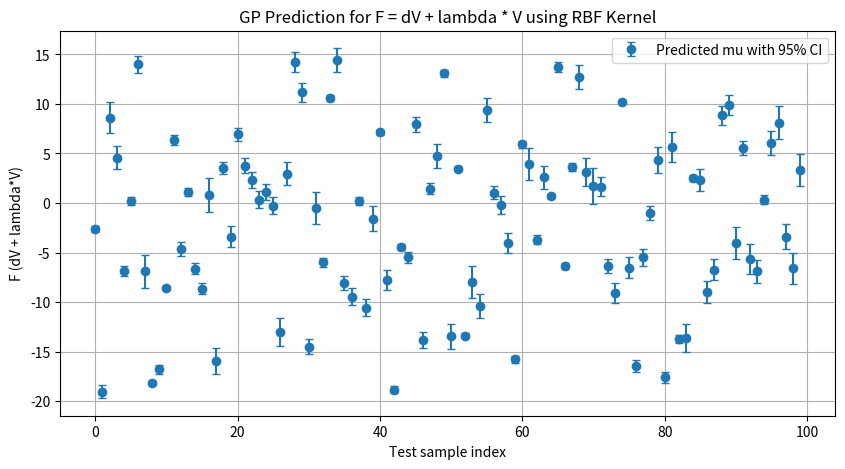

Recreate this plot in Python.
import numpy as np
import matplotlib.pyplot as plt

# ---------------------------
# 1.Define RBF (Gaussian) Kernel
# ---------------------------
def rbf_kernel(X1, X2, length_scale=1.0, sigma_f=1.0):
    """
    Gaussian Kernel (RBF):
      k(x, x') = sigma_f^2 * exp(-||x - x'||^2 / (2 * length_scale^2))
    """
    sqdist = np.sum(X1**2, axis=1).reshape(-1,1) + \
             np.sum(X2**2, axis=1) - 2*np.dot(X1, X2.T)
    return sigma_f**2 * np.exp(-0.5 / length_scale**2 * sqdist)

# ---------------------------
# 2. Define GP Predictor
# ---------------------------
def gp_predict(X_train, y_train, X_test, kernel_func, sigma_n=0.1):
    K = kernel_func(X_train, X_train)
    N = X_train.shape[0]
    K += sigma_n**2 * np.eye(N)

    K_star = kernel_func(X_test, X_train)  # shape (M, N)
    K_star_star = kernel_func(X_test, X_test)
    diag_K_star_star = np.diag(K_star_star)

    alpha = np.linalg.solve(K, y_train)
    mu_star = np.dot(K_star, alpha)

    v = np.linalg.solve(K, K_star.T)
    var_star = diag_K_star_star - np.sum(K_star * v.T, axis=1)
    sigma_star = np.sqrt(np.maximum(var_star, 0))

    return mu_star, sigma_star

# ---------------------------
# 3. Assign V(x) and dV(x)
# ---------------------------
def V_function(x):
    return np.sin(x[0]) + np.cos(x[1])

def dV_function(x):
    return np.cos(x[0]) - np.sin(x[1])

# ---------------------------
# 4. Construct F(x) = dV(x) + lambda * V(x)
# ---------------------------
lambda_val = 10.0
np.random.seed(42)
N_train = 50
d = 2
X_train = np.random.uniform(-5, 5, size=(N_train, d))

F_train = np.array([dV_function(x) + lambda_val * V_function(x) for x in X_train])
noise_std = 0.1
F_train_noisy = F_train + noise_std * np.random.randn(N_train)

# ---------------------------
# 5. Generate test data
# ---------------------------
N_test = 100
X_test = np.random.uniform(-5, 5, size=(N_test, d))

# ---------------------------
# 6. Use GP to predict F
# ---------------------------
mu_F, sigma_F = gp_predict(
    X_train, F_train_noisy, X_test,
    lambda X1, X2: rbf_kernel(X1, X2, length_scale=1.0, sigma_f=1.0),
    sigma_n=noise_std
)

# ---------------------------
# 7. Calculate confidence intervals
# ---------------------------
beta = 2.0
lower_bound = mu_F - beta * sigma_F
upper_bound = mu_F + beta * sigma_F

# ---------------------------
# 8. Print prediction results
# ---------------------------
print("GP Prediction using RBF Kernel (first 5 test points):")
for i in range(5):
    print(f"x = {X_test[i]}: mu = {mu_F[i]:.3f}, sigma = {sigma_F[i]:.3f}, Bound = [{lower_bound[i]:.3f}, {upper_bound[i]:.3f}]")

# ---------------------------
# 9. Plot results
# ---------------------------
plt.figure(figsize=(10,5))
plt.errorbar(np.arange(N_test), mu_F, yerr=beta*sigma_F, fmt='o', capsize=3, label="Predicted mu with 95% CI")
plt.title("GP Prediction for F = dV + lambda * V using RBF Kernel")
plt.xlabel("Test sample index")
plt.ylabel("F (dV + lambda*V)")
plt.legend()
plt.grid(True)
plt.show()
